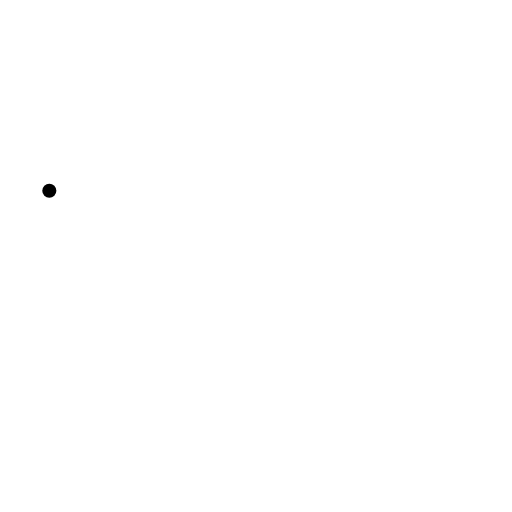
t = 0.00 s
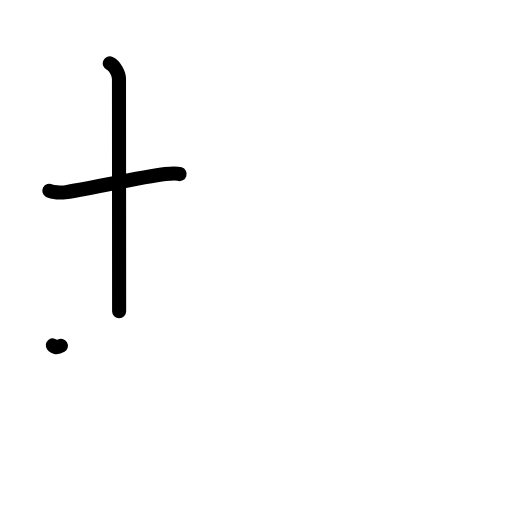
t = 2.20 s
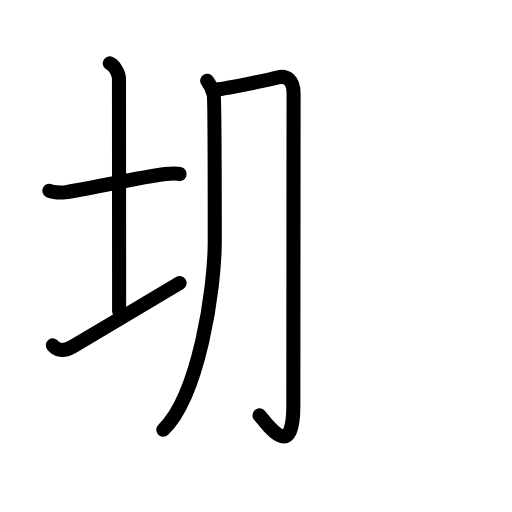
t = 4.40 s
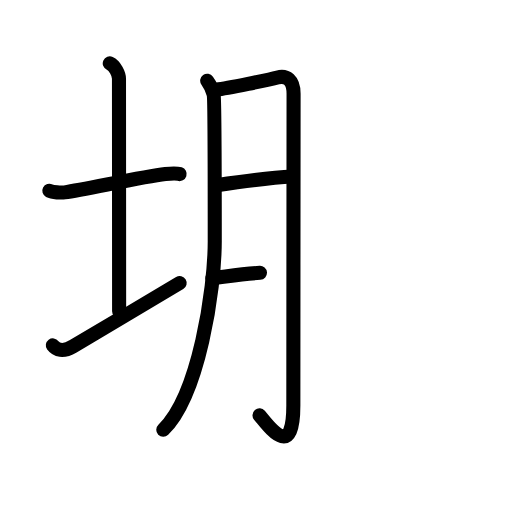
t = 6.60 s
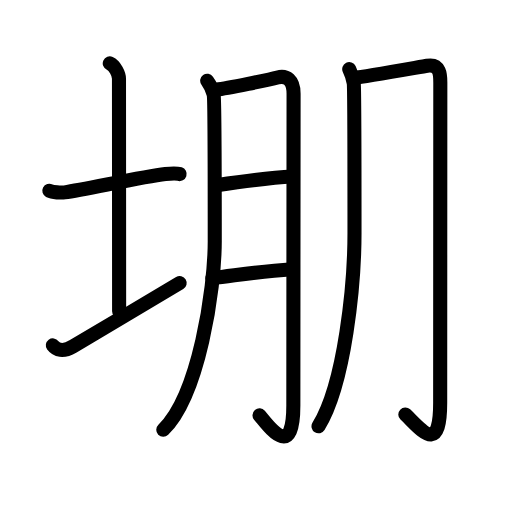
t = 8.80 s
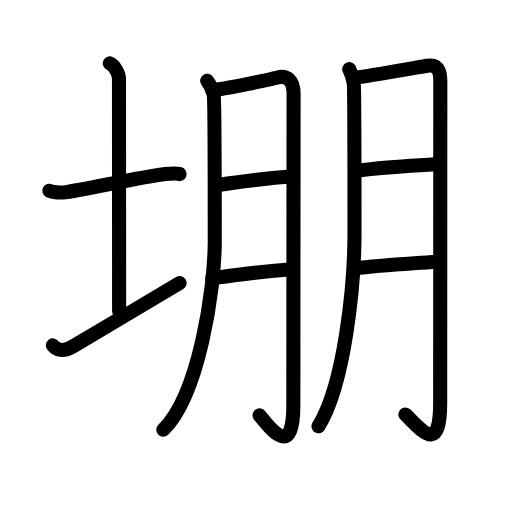
t = 11.00 s

The animated SVG that drew these frames (rendered in a browser with its animation timeline set to each time). Animation: 35 SMIL elements (animate=35); one cycle of 11.00 s.

<?xml version="1.0" encoding="UTF-8"?>
<!--
AniKanjiVG is licensed by CC-BY-SA Paul C. Sommerhoff (https://bitbucket.org/sommerhoff/anikanjivg).
AniKanjiVG uses KanjiVG which is licensed by CC-BY-SA Ulrich Apel (http://kanjivg.tagaini.net).
See also http://creativecommons.org/licenses/by-sa/3.0/
-->
<svg xmlns:kvg='http://kanjivg.tagaini.net' xmlns='http://www.w3.org/2000/svg' width='109' height='109' viewBox='0 0 109 109' style='fill:none;stroke:#000000;stroke-width:3;stroke-linecap:round;stroke-linejoin:round;' id="kvg:kanji_0580b"><g id="kvg:0580b" kvg:element="堋"><g id="kvg:0580b-g1" kvg:element="土" kvg:variant="true" kvg:position="left" kvg:radical="general"><path id="kvg:0580b-s1" kvg:type="㇐" d="M10.5,40.6c0.71,0.37,2.56,0.45,3.26,0.35c4.49-0.64,16.46-3.31,21.45-3.9c1.17-0.14,2.44-0.18,3.03,0.01"><animate attributeName="d" begin="0.0s" dur="0.3333333333333333s" from="M10.5,40.6C10.5,40.6,10.5,40.6,10.5,40.6" to="M10.5,40.6c0.71,0.37,2.56,0.45,3.26,0.35" />
<animate attributeName="d" begin="0.3333333333333333s" dur="0.3333333333333333s" from="M10.5,40.6c0.71,0.37,2.56,0.45,3.26,0.35c0,0,0,0,0,0,0" to="M10.5,40.6c0.71,0.37,2.56,0.45,3.26,0.35c4.49-0.64,16.46-3.31,21.45-3.9" />
<animate attributeName="d" begin="0.6666666666666666s" dur="0.3333333333333333s" from="M10.5,40.6c0.71,0.37,2.56,0.45,3.26,0.35c4.49-0.64,16.46-3.31,21.45-3.9c0,0,0,0,0,0,0" to="M10.5,40.6c0.71,0.37,2.56,0.45,3.26,0.35c4.49-0.64,16.46-3.31,21.45-3.9c1.17-0.14,2.44-0.18,3.03,0.01" />
</path>
<path id="kvg:0580b-s2" kvg:type="㇑a" d="M23.37,13.5c1.09,0.5,1.96,2.23,1.96,3.25c0,7.25,0.03,38.75,0.03,49.5"><animate attributeName="d" begin="1.0s" dur="0.5s" from="M23.37,13.5C23.37,13.5,23.37,13.5,23.37,13.5" to="M23.37,13.5c1.09,0.5,1.96,2.23,1.96,3.25" />
<animate attributeName="d" begin="1.5s" dur="0.5s" from="M23.37,13.5c1.09,0.5,1.96,2.23,1.96,3.25c0,0,0,0,0,0,0" to="M23.37,13.5c1.09,0.5,1.96,2.23,1.96,3.25c0,7.25,0.03,38.75,0.03,49.5" />
<animate attributeName="d" begin="0s" dur="1.0s" from="M-100,-100" to="M-100,-100" />
</path>
<path id="kvg:0580b-s3" kvg:type="㇀/㇐" d="M11.25,73.53c0.72,0.97,2.15,1.49,4.3,0.21c5.97-3.56,16.73-9.92,22.7-13.49"><animate attributeName="d" begin="2.0s" dur="0.5s" from="M11.25,73.53C11.25,73.53,11.25,73.53,11.25,73.53" to="M11.25,73.53c0.72,0.97,2.15,1.49,4.3,0.21" />
<animate attributeName="d" begin="2.5s" dur="0.5s" from="M11.25,73.53c0.72,0.97,2.15,1.49,4.3,0.21c0,0,0,0,0,0,0" to="M11.25,73.53c0.72,0.97,2.15,1.49,4.3,0.21c5.97-3.56,16.73-9.92,22.7-13.49" />
<animate attributeName="d" begin="0s" dur="2.0s" from="M-100,-100" to="M-100,-100" />
</path>
</g>
<g id="kvg:0580b-g2" kvg:element="朋" kvg:position="right"><g id="kvg:0580b-g3" kvg:element="月" kvg:position="left"><path id="kvg:0580b-s4" kvg:type="㇒" d="M44.11,17.19c0.69,0.97,1.15,1.94,1.38,2.9c0.23,0.97,0.23,20.33,0.23,31.22c0,10.42-3.42,32.88-10.96,40.18"><animate attributeName="d" begin="3.0s" dur="0.3333333333333333s" from="M44.11,17.19C44.11,17.19,44.11,17.19,44.11,17.19" to="M44.11,17.19c0.69,0.97,1.15,1.94,1.38,2.9" />
<animate attributeName="d" begin="3.3333333333333335s" dur="0.3333333333333333s" from="M44.11,17.19c0.69,0.97,1.15,1.94,1.38,2.9c0,0,0,0,0,0,0" to="M44.11,17.19c0.69,0.97,1.15,1.94,1.38,2.9c0.23,0.97,0.23,20.33,0.23,31.22" />
<animate attributeName="d" begin="3.6666666666666665s" dur="0.3333333333333333s" from="M44.11,17.19c0.69,0.97,1.15,1.94,1.38,2.9c0.23,0.97,0.23,20.33,0.23,31.22c0,0,0,0,0,0,0" to="M44.11,17.19c0.69,0.97,1.15,1.94,1.38,2.9c0.23,0.97,0.23,20.33,0.23,31.22c0,10.42-3.42,32.88-10.96,40.18" />
<animate attributeName="d" begin="0s" dur="3.0s" from="M-100,-100" to="M-100,-100" />
</path>
<path id="kvg:0580b-s5" kvg:type="㇆a" d="M46.13,19.05c2.19-0.23,11.36-2.14,12.95-2.56C61,16,62.5,17,62.5,19.98c0,7.9-0.05,49.03-0.05,66.36c0,12.08-5.38,4.18-7.2,2.09"><animate attributeName="d" begin="4.0s" dur="0.25s" from="M46.13,19.05C46.13,19.05,46.13,19.05,46.13,19.05" to="M46.13,19.05c2.19-0.23,11.36-2.14,12.95-2.56" />
<animate attributeName="d" begin="4.25s" dur="0.25s" from="M46.13,19.05c2.19-0.23,11.36-2.14,12.95-2.56c0,0,0,0,0,0,0" to="M46.13,19.05c2.19-0.23,11.36-2.14,12.95-2.56C61,16,62.5,17,62.5,19.98" />
<animate attributeName="d" begin="4.5s" dur="0.25s" from="M46.13,19.05c2.19-0.23,11.36-2.14,12.95-2.56C61,16,62.5,17,62.5,19.98c0,0,0,0,0,0,0" to="M46.13,19.05c2.19-0.23,11.36-2.14,12.95-2.56C61,16,62.5,17,62.5,19.98c0,7.9-0.05,49.03-0.05,66.36" />
<animate attributeName="d" begin="4.75s" dur="0.25s" from="M46.13,19.05c2.19-0.23,11.36-2.14,12.95-2.56C61,16,62.5,17,62.5,19.98c0,7.9-0.05,49.03-0.05,66.36c0,0,0,0,0,0,0" to="M46.13,19.05c2.19-0.23,11.36-2.14,12.95-2.56C61,16,62.5,17,62.5,19.98c0,7.9-0.05,49.03-0.05,66.36c0,12.08-5.38,4.18-7.2,2.09" />
<animate attributeName="d" begin="0s" dur="4.0s" from="M-100,-100" to="M-100,-100" />
</path>
<path id="kvg:0580b-s6" kvg:type="㇐a" d="M46.13,39.44c3.1-0.46,11.9-1.63,16.1-1.86"><animate attributeName="d" begin="5.0s" dur="1.0s" from="M46.13,39.44C46.13,39.44,46.13,39.44,46.13,39.44" to="M46.13,39.44c3.1-0.46,11.9-1.63,16.1-1.86" />
<animate attributeName="d" begin="0s" dur="5.0s" from="M-100,-100" to="M-100,-100" />
</path>
<path id="kvg:0580b-s7" kvg:type="㇐a" d="M45.22,59.21c5.84-0.7,10.12-1.43,16.87-1.89"><animate attributeName="d" begin="6.0s" dur="1.0s" from="M45.22,59.21C45.22,59.21,45.22,59.21,45.22,59.21" to="M45.22,59.21c5.84-0.7,10.12-1.43,16.87-1.89" />
<animate attributeName="d" begin="0s" dur="6.0s" from="M-100,-100" to="M-100,-100" />
</path>
</g>
<g id="kvg:0580b-g4" kvg:element="月" kvg:position="right"><path id="kvg:0580b-s8" kvg:type="㇒" d="M74.35,14.71c0.48,0.99,0.8,1.98,0.96,2.97c0.16,0.99,0.16,25.27,0.16,31.95c0,10.66-2.02,31.98-7.66,41.12"><animate attributeName="d" begin="7.0s" dur="0.3333333333333333s" from="M74.35,14.71C74.35,14.71,74.35,14.71,74.35,14.71" to="M74.35,14.71c0.48,0.99,0.8,1.98,0.96,2.97" />
<animate attributeName="d" begin="7.333333333333333s" dur="0.3333333333333333s" from="M74.35,14.71c0.48,0.99,0.8,1.98,0.96,2.97c0,0,0,0,0,0,0" to="M74.35,14.71c0.48,0.99,0.8,1.98,0.96,2.97c0.16,0.99,0.16,25.27,0.16,31.95" />
<animate attributeName="d" begin="7.666666666666667s" dur="0.3333333333333333s" from="M74.35,14.71c0.48,0.99,0.8,1.98,0.96,2.97c0.16,0.99,0.16,25.27,0.16,31.95c0,0,0,0,0,0,0" to="M74.35,14.71c0.48,0.99,0.8,1.98,0.96,2.97c0.16,0.99,0.16,25.27,0.16,31.95c0,10.66-2.02,31.98-7.66,41.12" />
<animate attributeName="d" begin="0s" dur="7.0s" from="M-100,-100" to="M-100,-100" />
</path>
<path id="kvg:0580b-s9" kvg:type="㇆a" d="M75.49,16.58c2.11-0.24,13.87-2.32,15.44-2.58c2.81-0.47,2.81,2.06,2.81,3.56c0,8.06-0.03,50.43-0.03,68.12c0,11.32-3.97,5.82-7.42,2.56"><animate attributeName="d" begin="8.0s" dur="0.25s" from="M75.49,16.58C75.49,16.58,75.49,16.58,75.49,16.58" to="M75.49,16.58c2.11-0.24,13.87-2.32,15.44-2.58" />
<animate attributeName="d" begin="8.25s" dur="0.25s" from="M75.49,16.58c2.11-0.24,13.87-2.32,15.44-2.58c0,0,0,0,0,0,0" to="M75.49,16.58c2.11-0.24,13.87-2.32,15.44-2.58c2.81-0.47,2.81,2.06,2.81,3.56" />
<animate attributeName="d" begin="8.5s" dur="0.25s" from="M75.49,16.58c2.11-0.24,13.87-2.32,15.44-2.58c2.81-0.47,2.81,2.06,2.81,3.56c0,0,0,0,0,0,0" to="M75.49,16.58c2.11-0.24,13.87-2.32,15.44-2.58c2.81-0.47,2.81,2.06,2.81,3.56c0,8.06-0.03,50.43-0.03,68.12" />
<animate attributeName="d" begin="8.75s" dur="0.25s" from="M75.49,16.58c2.11-0.24,13.87-2.32,15.44-2.58c2.81-0.47,2.81,2.06,2.81,3.56c0,8.06-0.03,50.43-0.03,68.12c0,0,0,0,0,0,0" to="M75.49,16.58c2.11-0.24,13.87-2.32,15.44-2.58c2.81-0.47,2.81,2.06,2.81,3.56c0,8.06-0.03,50.43-0.03,68.12c0,11.32-3.97,5.82-7.42,2.56" />
<animate attributeName="d" begin="0s" dur="8.0s" from="M-100,-100" to="M-100,-100" />
</path>
<path id="kvg:0580b-s10" kvg:type="㇐a" d="M76.35,36.31c2.99-0.47,13.12-1.16,17.17-1.4"><animate attributeName="d" begin="9.0s" dur="1.0s" from="M76.35,36.31C76.35,36.31,76.35,36.31,76.35,36.31" to="M76.35,36.31c2.99-0.47,13.12-1.16,17.17-1.4" />
<animate attributeName="d" begin="0s" dur="9.0s" from="M-100,-100" to="M-100,-100" />
</path>
<path id="kvg:0580b-s11" kvg:type="㇐a" d="M75.47,57.15c5.62-0.71,10.9-0.95,17.4-1.42"><animate attributeName="d" begin="10.0s" dur="1.0s" from="M75.47,57.15C75.47,57.15,75.47,57.15,75.47,57.15" to="M75.47,57.15c5.62-0.71,10.9-0.95,17.4-1.42" />
<animate attributeName="d" begin="0s" dur="10.0s" from="M-100,-100" to="M-100,-100" />
</path>
</g>
</g>
</g>
</svg>
